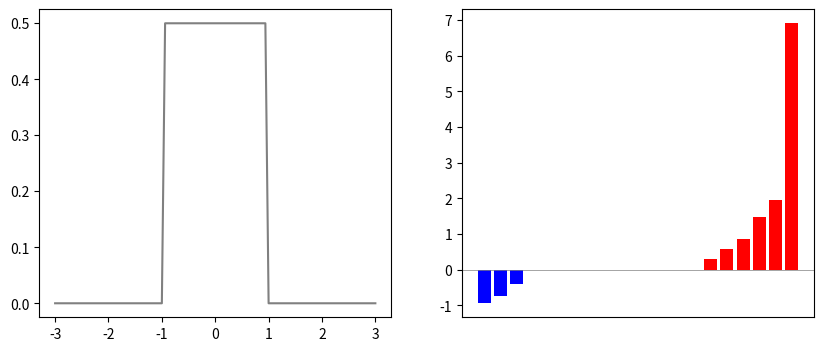

Write the Python code that produced this figure.
import numpy as np
import matplotlib.pyplot as plt


def boxcar(u, h):
    return 0.5*np.array(np.fabs(u)/h < 1)

def triangular(u, h):
    return (1-np.abs(u)/h)*np.array(np.fabs(u)/h < 1)

def gaussian(u, h):
    return np.exp(-(u)**2/(2*h**2))

def epanechnikov(u, h):
    return 0.75 * (1 - u**2/h**2)*np.array(np.fabs(u)/h < 1)

def tricube(u, h):
    return (78./80) * ((1 - np.abs(u)**3/h**3)**3)*np.array(np.fabs(u)/h < 1)

def compute_gram_matrix(X, kernel):
    n = len(X)
    K = np.zeros(n*n).reshape(n, n)
    for j in np.arange(n):
        K[:,j] = kernel(X - X[j], 1)
    return K

def plot_eigenvalues(kernel, n=20):
    fix, (ax1, ax2) = plt.subplots(1,2, figsize=(10,4))
    u = np.linspace(-3, 3, 100)
    ax1.plot(u, kernel(u, 1), color='gray')
    X = np.random.randn(n)
    K = compute_gram_matrix(X, kernel)
    eigs = np.sort(np.real(np.linalg.eig(K)[0]))
    ax2.bar(np.arange(n), height=np.where(eigs >= 0, eigs, 0), color='red')
    ax2.bar(np.arange(n), height=np.where(eigs < 0, eigs, 0), color='blue')
    ax2.axhline(0, color='gray', linewidth=.5)
    _ = ax2.set_xticks([])
    

plot_eigenvalues(boxcar, 20)
